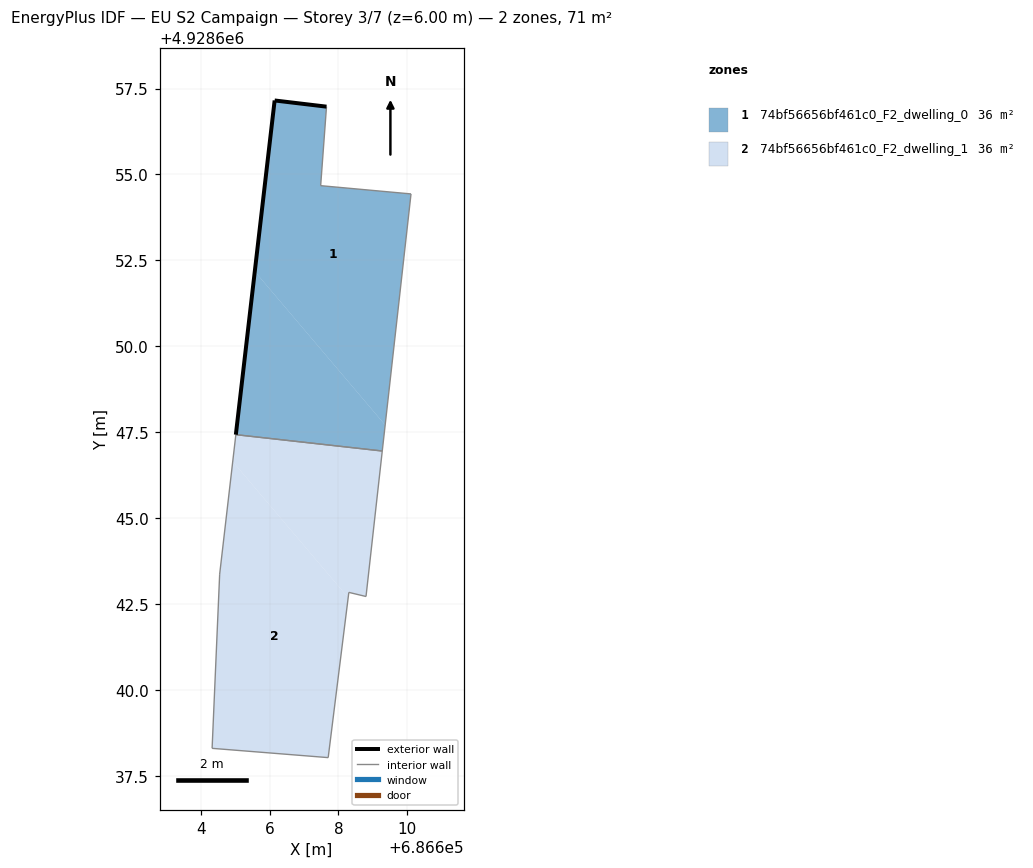
=== STOREY PLAN SPEC (per zone: floor XY polygon, exterior-wall plan segments, windows/doors) ===
zone 1: 74bf56656bf461c0_F2_dwelling_0  (35.6 m²)
  floor: (686609.36, 4928647.71) (686610.11, 4928654.43) (686607.48, 4928654.67) (686607.65, 4928656.97) (686606.14, 4928657.16) (686605.56, 4928652.18)
  floor: (686609.28, 4928646.95) (686609.36, 4928647.71) (686605.56, 4928652.18) (686605.01, 4928647.43)
  exterior wall: (686605.01, 4928647.43) – (686606.14, 4928657.16)  [9.8 m]
  exterior wall: (686606.14, 4928657.16) – (686607.65, 4928656.97)  [1.5 m]
  interior walls: 4
zone 2: 74bf56656bf461c0_F2_dwelling_1  (35.6 m²)
  floor: (686607.70, 4928638.03) (686608.28, 4928642.68) (686604.92, 4928646.64) (686604.54, 4928643.37) (686604.32, 4928638.30)
  floor: (686608.80, 4928642.72) (686609.28, 4928646.95) (686605.01, 4928647.43) (686604.92, 4928646.64) (686608.28, 4928642.68) (686608.30, 4928642.84)
  interior walls: 7

=== DERIVED (storey summary) ===
Building: EU S2 Campaign
Storey: 3 of 7  (floor level z = 6.00 m)
Storey gross floor area: 71.3 m²
Zones on this storey: 2
  - 74bf56656bf461c0_F2_dwelling_0: floor 35.6 m²; exterior wall 11.3 m (33.9 m²); WWR 0.0%
  - 74bf56656bf461c0_F2_dwelling_1: floor 35.6 m²
Zone adjacency (shared interzone walls):
  - 74bf56656bf461c0_F2_dwelling_0 ↔ 74bf56656bf461c0_F2_dwelling_1